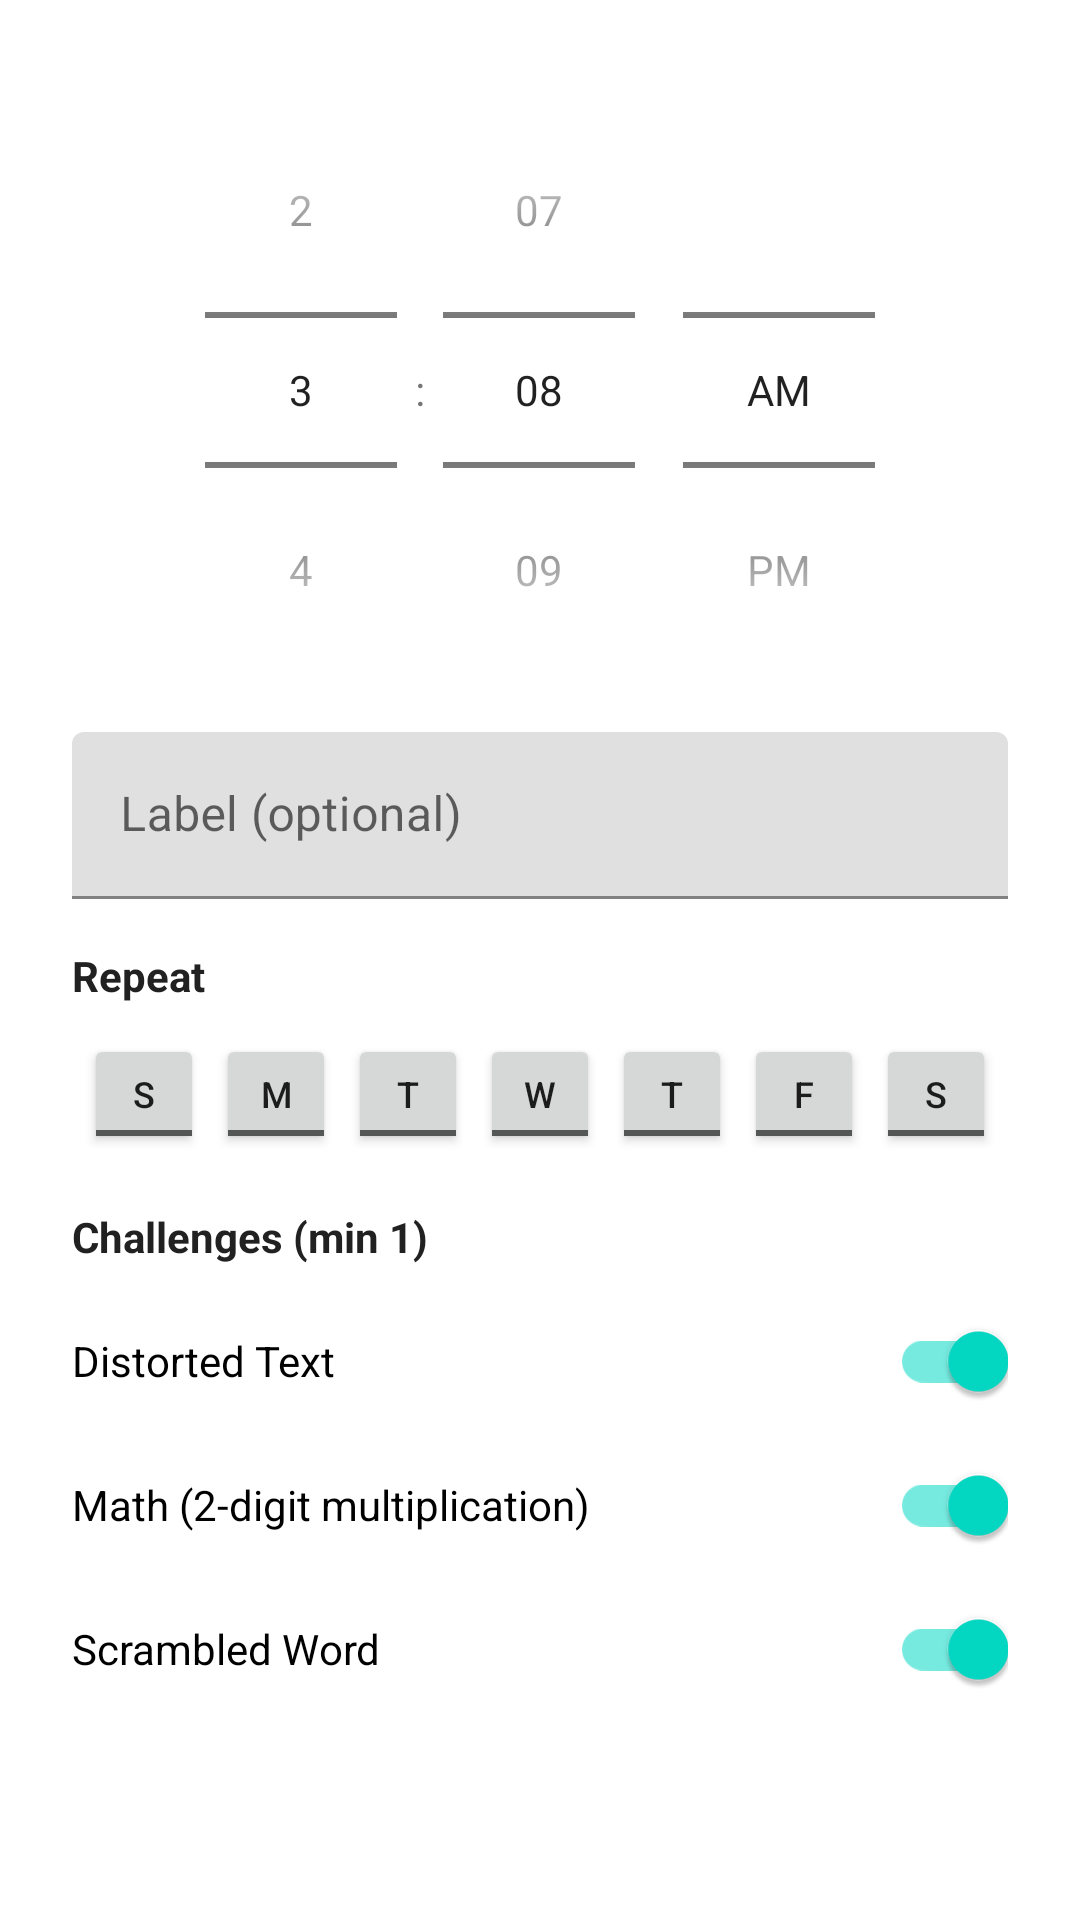

The Android layout XML behind this screen, and the referenced resources:
<!-- AndroidManifest.xml: application theme Theme.CaptchaAlarm -->
<!-- res/layout/dialog_alarm.xml -->
<?xml version="1.0" encoding="utf-8"?>
<ScrollView xmlns:android="http://schemas.android.com/apk/res/android"
    android:layout_width="match_parent"
    android:layout_height="wrap_content">

    <LinearLayout
        android:layout_width="match_parent"
        android:layout_height="wrap_content"
        android:orientation="vertical"
        android:padding="24dp">

        <TimePicker
            android:id="@+id/dialogTimePicker"
            android:layout_width="match_parent"
            android:layout_height="wrap_content"
            android:timePickerMode="spinner" />

        <com.google.android.material.textfield.TextInputLayout
            android:layout_width="match_parent"
            android:layout_height="wrap_content"
            android:layout_marginTop="8dp"
            android:hint="Label (optional)">

            <com.google.android.material.textfield.TextInputEditText
                android:id="@+id/dialogLabelInput"
                android:layout_width="match_parent"
                android:layout_height="wrap_content"
                android:inputType="textCapSentences"
                android:maxLines="1" />

        </com.google.android.material.textfield.TextInputLayout>

        <TextView
            android:layout_width="wrap_content"
            android:layout_height="wrap_content"
            android:text="Repeat"
            android:textSize="14sp"
            android:textStyle="bold"
            android:textColor="@color/text_primary"
            android:layout_marginTop="16dp"
            android:layout_marginBottom="8dp" />

        <LinearLayout
            android:layout_width="match_parent"
            android:layout_height="wrap_content"
            android:orientation="horizontal"
            android:gravity="center">

            <ToggleButton
                android:id="@+id/toggleSun"
                android:layout_width="40dp"
                android:layout_height="40dp"
                android:textOn="S"
                android:textOff="S"
                android:textSize="12sp"
                android:layout_margin="2dp" />

            <ToggleButton
                android:id="@+id/toggleMon"
                android:layout_width="40dp"
                android:layout_height="40dp"
                android:textOn="M"
                android:textOff="M"
                android:textSize="12sp"
                android:layout_margin="2dp" />

            <ToggleButton
                android:id="@+id/toggleTue"
                android:layout_width="40dp"
                android:layout_height="40dp"
                android:textOn="T"
                android:textOff="T"
                android:textSize="12sp"
                android:layout_margin="2dp" />

            <ToggleButton
                android:id="@+id/toggleWed"
                android:layout_width="40dp"
                android:layout_height="40dp"
                android:textOn="W"
                android:textOff="W"
                android:textSize="12sp"
                android:layout_margin="2dp" />

            <ToggleButton
                android:id="@+id/toggleThu"
                android:layout_width="40dp"
                android:layout_height="40dp"
                android:textOn="T"
                android:textOff="T"
                android:textSize="12sp"
                android:layout_margin="2dp" />

            <ToggleButton
                android:id="@+id/toggleFri"
                android:layout_width="40dp"
                android:layout_height="40dp"
                android:textOn="F"
                android:textOff="F"
                android:textSize="12sp"
                android:layout_margin="2dp" />

            <ToggleButton
                android:id="@+id/toggleSat"
                android:layout_width="40dp"
                android:layout_height="40dp"
                android:textOn="S"
                android:textOff="S"
                android:textSize="12sp"
                android:layout_margin="2dp" />

        </LinearLayout>

        <TextView
            android:layout_width="wrap_content"
            android:layout_height="wrap_content"
            android:text="Challenges (min 1)"
            android:textSize="14sp"
            android:textStyle="bold"
            android:textColor="@color/text_primary"
            android:layout_marginTop="16dp"
            android:layout_marginBottom="8dp" />

        <LinearLayout
            android:layout_width="match_parent"
            android:layout_height="wrap_content"
            android:orientation="vertical">

            <com.google.android.material.switchmaterial.SwitchMaterial
                android:id="@+id/switchCaptcha"
                android:layout_width="match_parent"
                android:layout_height="wrap_content"
                android:text="Distorted Text"
                android:checked="true"
                android:paddingVertical="4dp" />

            <com.google.android.material.switchmaterial.SwitchMaterial
                android:id="@+id/switchMath"
                android:layout_width="match_parent"
                android:layout_height="wrap_content"
                android:text="Math (2-digit multiplication)"
                android:checked="true"
                android:paddingVertical="4dp" />

            <com.google.android.material.switchmaterial.SwitchMaterial
                android:id="@+id/switchScramble"
                android:layout_width="match_parent"
                android:layout_height="wrap_content"
                android:text="Scrambled Word"
                android:checked="true"
                android:paddingVertical="4dp" />

        </LinearLayout>

    </LinearLayout>

</ScrollView>
<!-- resources referenced by this layout -->
<resources>
  <color name="text_primary">#FF212121</color>
  <style name="Theme.CaptchaAlarm" parent="Theme.MaterialComponents.Light.NoActionBar">
          <item name="colorPrimary">@color/primary</item>
          <item name="colorPrimaryDark">@color/primary_dark</item>
          <item name="colorAccent">@color/accent</item>
      </style>
  <color name="primary">#FF6200EE</color>
  <color name="primary_dark">#FF3700B3</color>
  <color name="accent">#FF03DAC5</color>
</resources>
